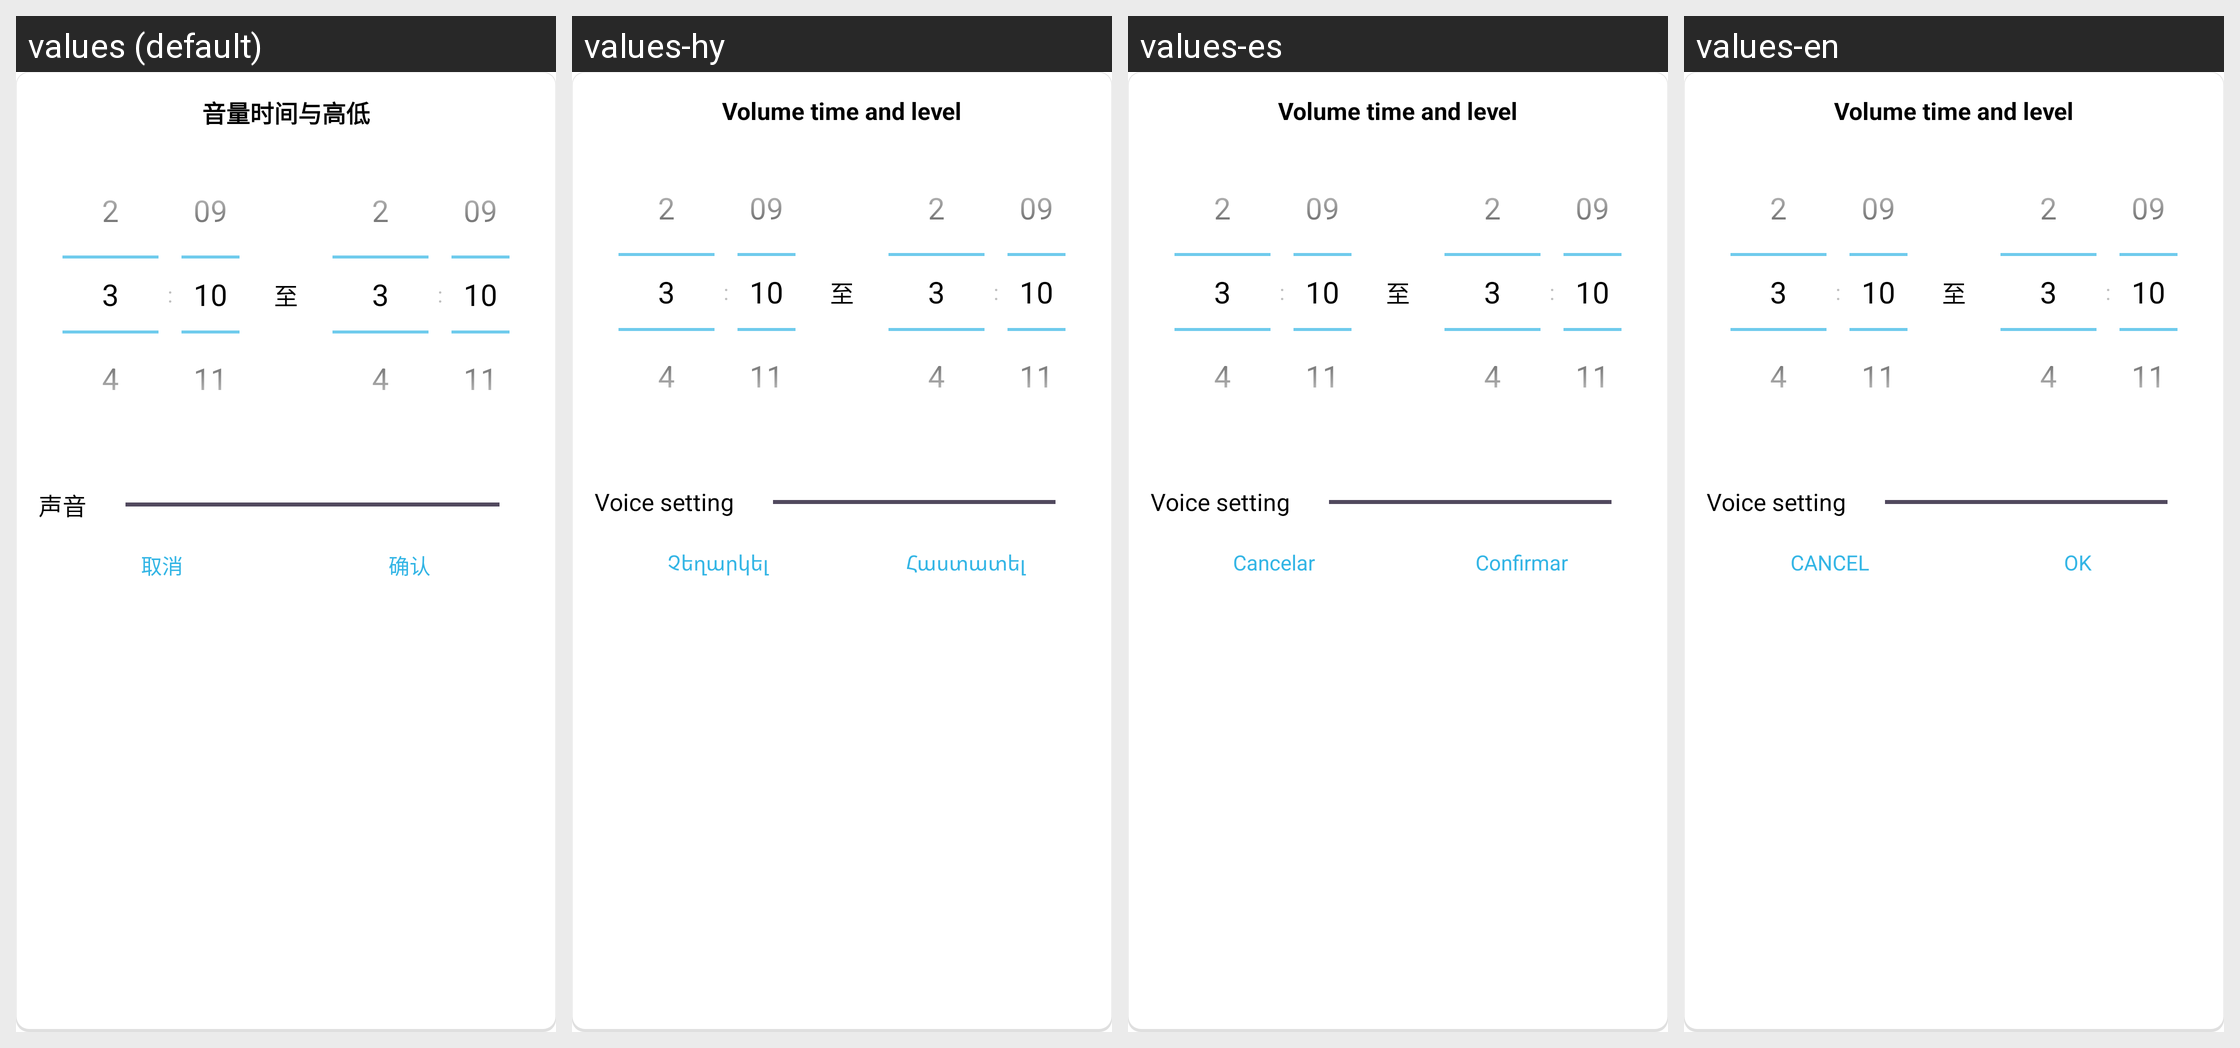

Here is an Android app screen in its default locale and in the app's own translations. Write out the translated-string differences for the strings that appear on this screen.
Android screen res/layout/dialog_time_range_picker.xml rendered under 4 locales, left to right: values (default), values-hy, values-es, values-en. Device: Nexus 5 (rendered at 1080×1920; each locale shown at half size, 540×960, under a caption strip naming it); theme AppTheme.
Other locales in the repository, not shown: values-ar, values-de, values-en-rUK, values-en-rUS, values-en-rZA, values-fr, values-it, values-ko, values-pl, values-th.
Strings drawn on this screen, with the default value and each locale's value (text and hints the layout hard-codes, and strings that could not be matched under every locale, appear in the picture but are not listed):

lab_volume_timeorsize
  values: 音量时间与高低
  values-hy: Volume time and level
  values-es: Volume time and level
  values-en: Volume time and level

lab_volume
  values: 声音
  values-hy: Voice setting
  values-es: Voice setting
  values-en: Voice setting

button_cancel
  values: 取消
  values-hy: Չեղարկել
  values-es: Cancelar
  values-en: CANCEL

button_ok
  values: 确认
  values-hy: Հաստատել
  values-es: Confirmar
  values-en: OK
